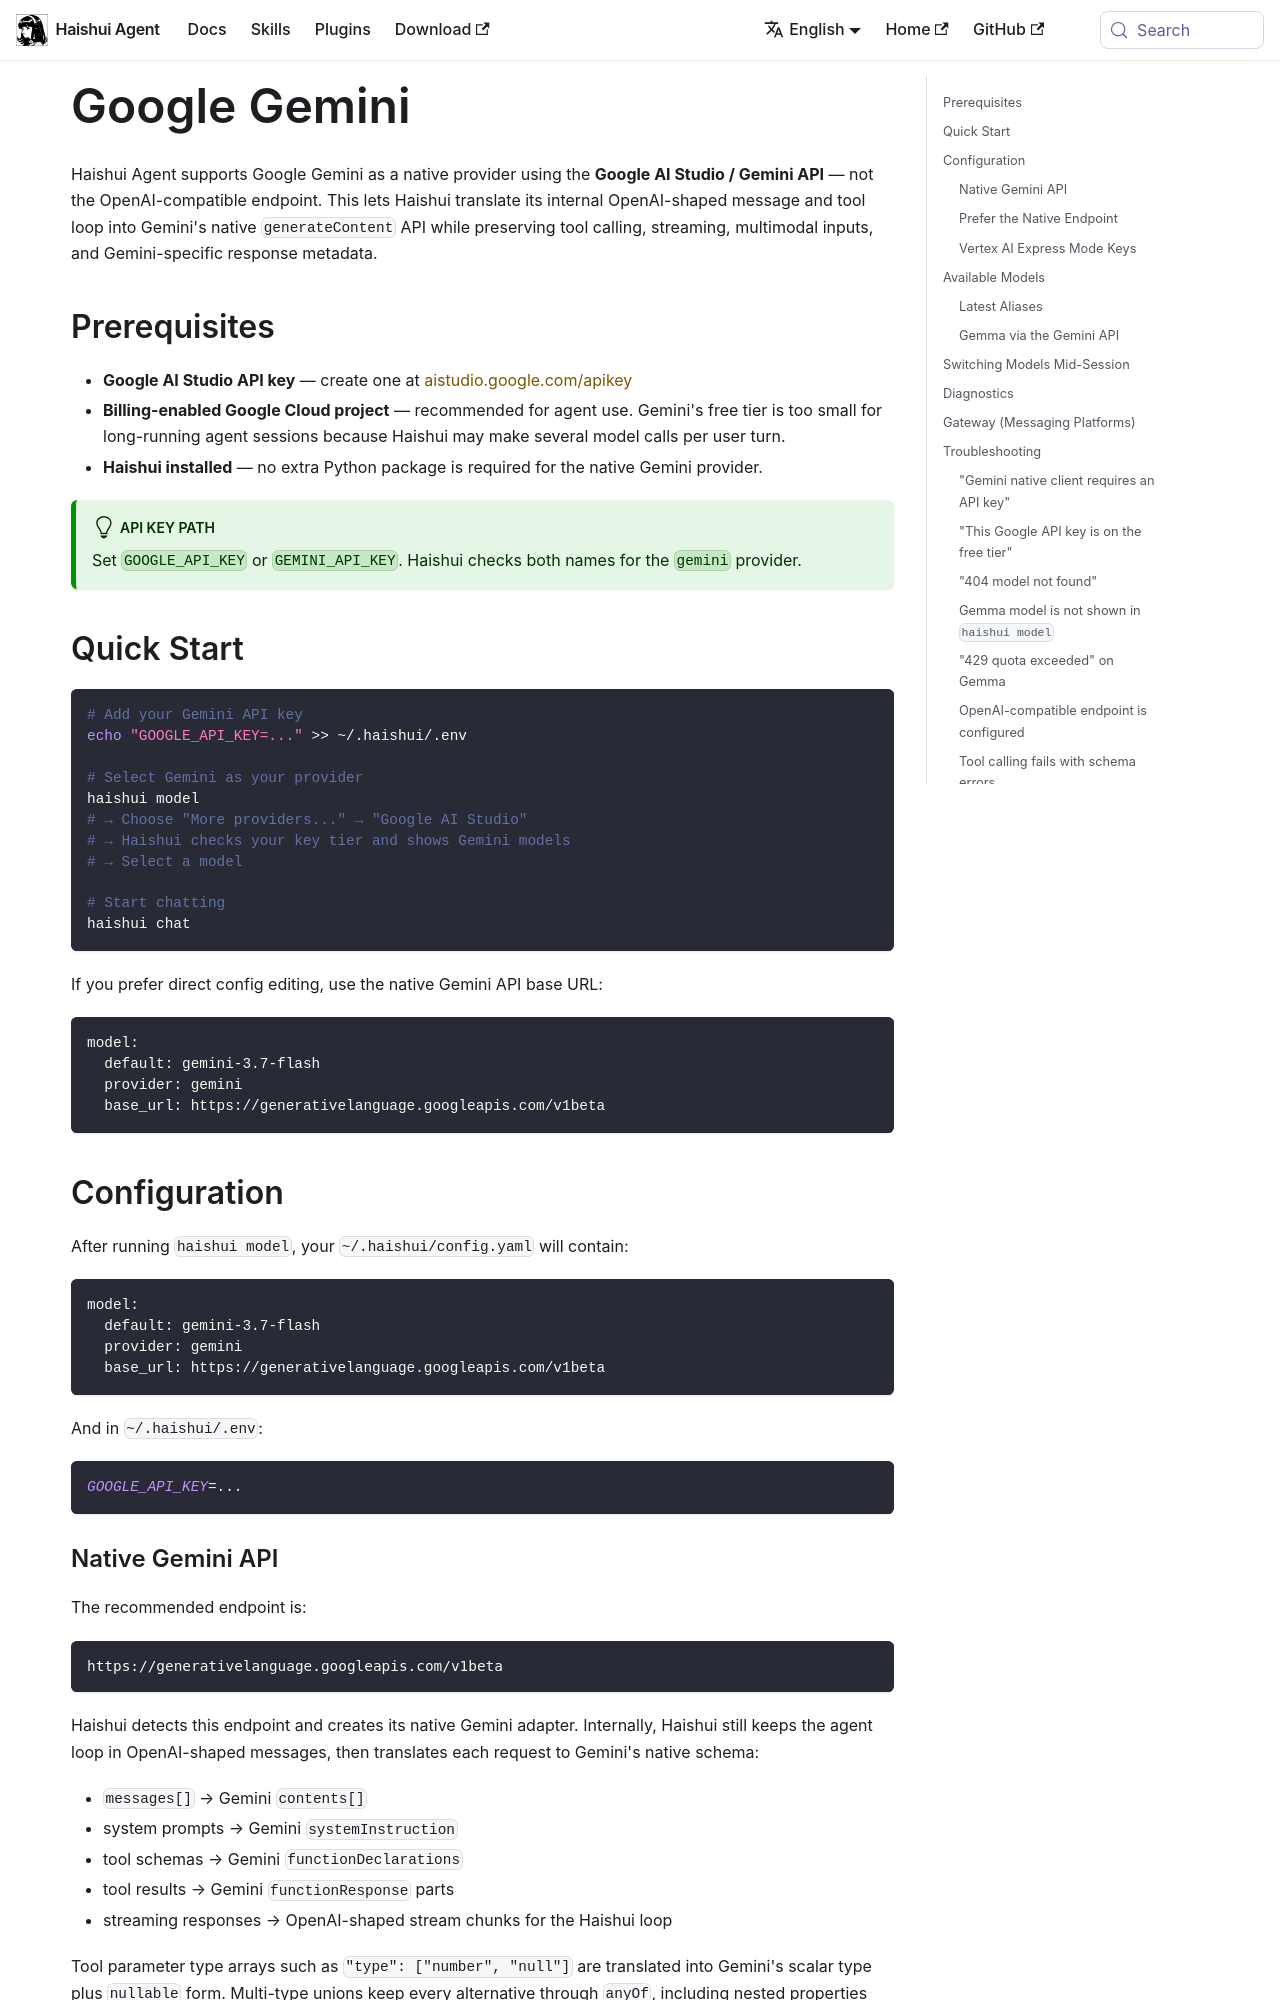

repository: aiqinghaiwork163/haishui-agent · page: docs/guides/google-gemini/index.html · generator: docusaurus

---
sidebar_position: 16
title: "Google Gemini"
description: "Use Haishui Agent with Google Gemini — native AI Studio API, API-key setup, tool calling, streaming, and quota guidance"
---

# Google Gemini

Haishui Agent supports Google Gemini as a native provider using the **Google AI Studio / Gemini API** — not the OpenAI-compatible endpoint. This lets Haishui translate its internal OpenAI-shaped message and tool loop into Gemini's native `generateContent` API while preserving tool calling, streaming, multimodal inputs, and Gemini-specific response metadata.

## Prerequisites

- **Google AI Studio API key** — create one at [aistudio.google.com/apikey](https://aistudio.google.com/apikey)
- **Billing-enabled Google Cloud project** — recommended for agent use. Gemini's free tier is too small for long-running agent sessions because Haishui may make several model calls per user turn.
- **Haishui installed** — no extra Python package is required for the native Gemini provider.

:::tip API key path
Set `GOOGLE_API_KEY` or `GEMINI_API_KEY`. Haishui checks both names for the `gemini` provider.
:::

## Quick Start

```bash
# Add your Gemini API key
echo "GOOGLE_API_KEY=..." >> ~/.haishui/.env

# Select Gemini as your provider
haishui model
# → Choose "More providers..." → "Google AI Studio"
# → Haishui checks your key tier and shows Gemini models
# → Select a model

# Start chatting
haishui chat
```

If you prefer direct config editing, use the native Gemini API base URL:

```yaml
model:
  default: gemini-3.7-flash
  provider: gemini
  base_url: https://generativelanguage.googleapis.com/v1beta
```

## Configuration

After running `haishui model`, your `~/.haishui/config.yaml` will contain:

```yaml
model:
  default: gemini-3.7-flash
  provider: gemini
  base_url: https://generativelanguage.googleapis.com/v1beta
```

And in `~/.haishui/.env`:

```bash
GOOGLE_API_KEY=...
```
